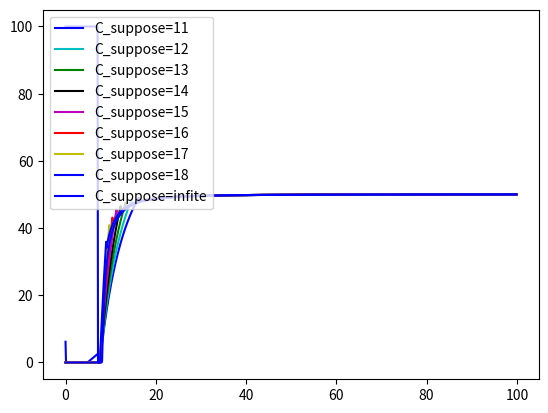
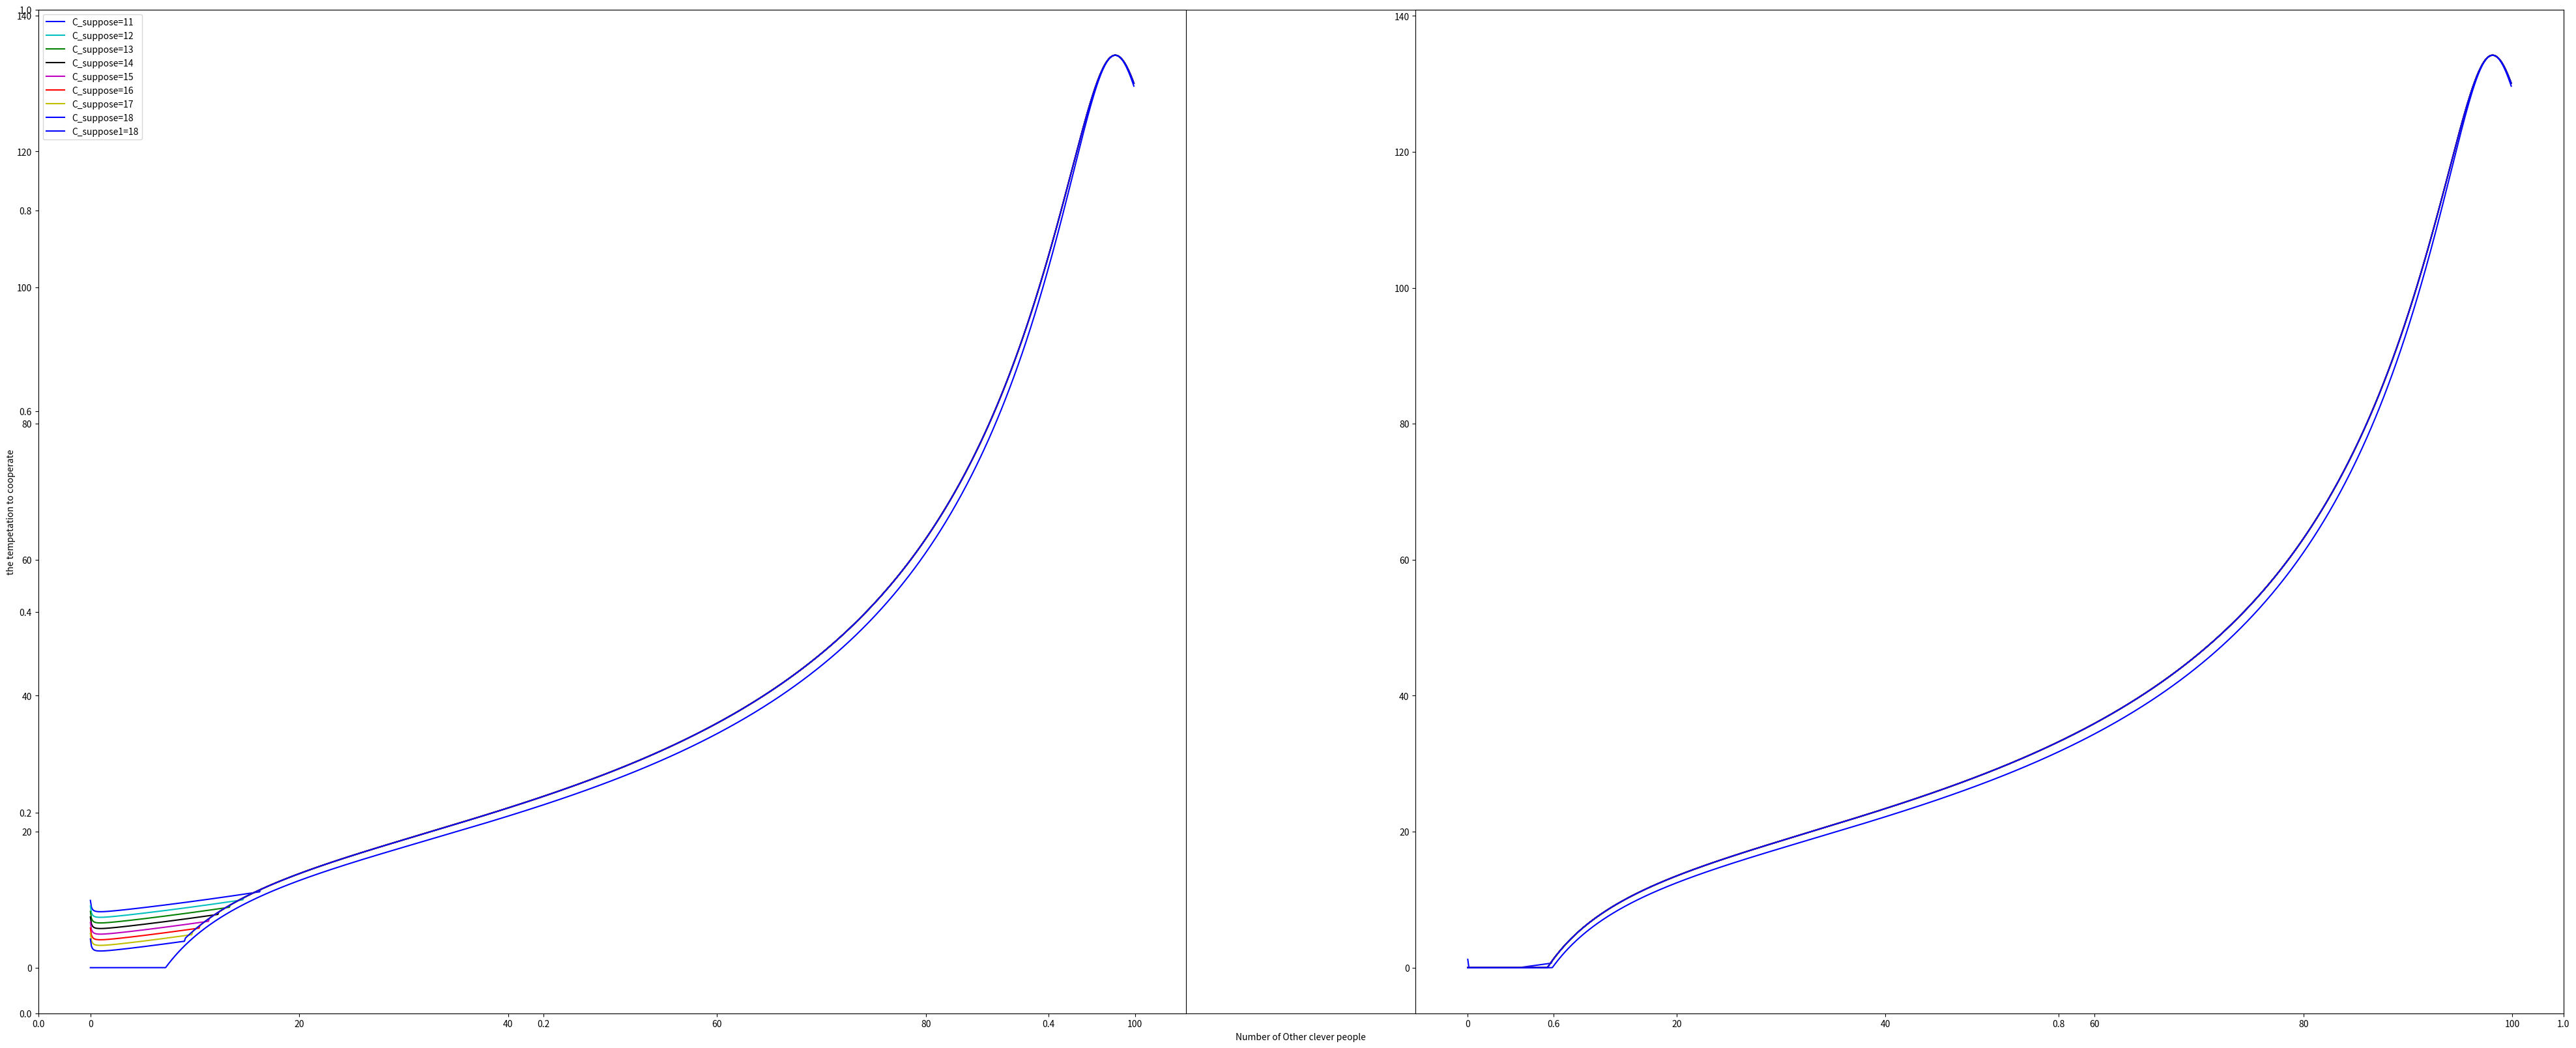
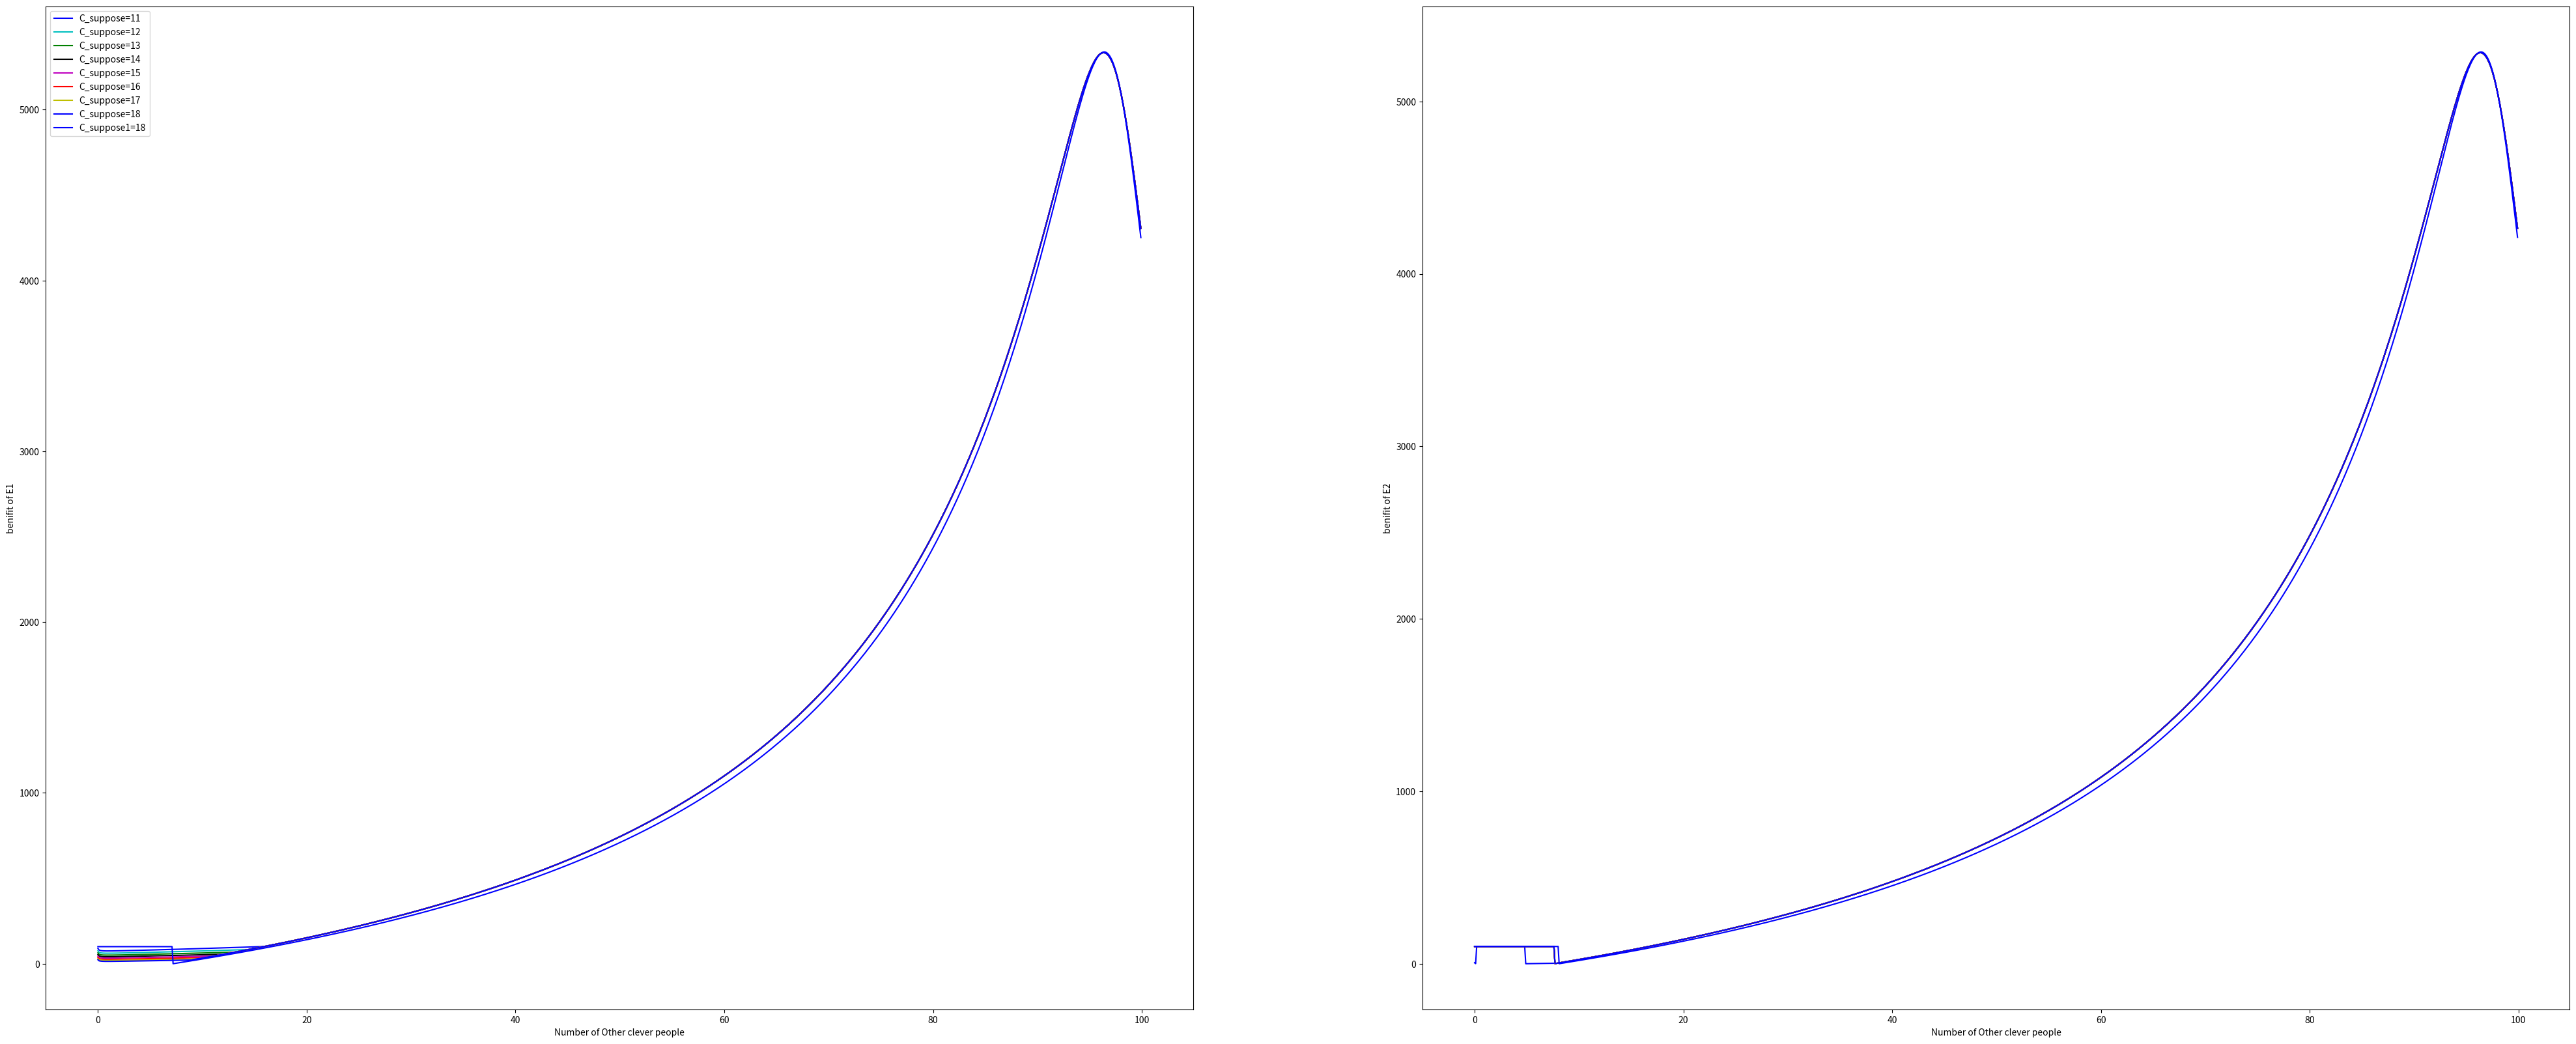

Reproduce these figures in Python, in order.
import matplotlib.pyplot as plt
import numpy as np
import math
MAXX=100
numm=1000
#solve_second
#input( A, B, C)
#output(postive  x that makes Ax^2+Bx+C=0)
M=0;C=0;b=0;N=0;C_suppose=0;total_limit=0;C_average=0
S=0
LN=np.arange(0,MAXX,MAXX/numm)
LX1=[];LX2=[];LX11=[];LX22=[];LE1=[];LE2=[];Lpercent1=[];Lpercent2=[];Lpercent=[]
def clear():
    global LX1,LX2,LX11,LX22,LE1,LE2,Lpercent1,Lpercent2,Lpercent
    LX1=[];LX2=[];LX11=[];LX22=[];LE1=[];LE2=[];Lpercent1=[];Lpercent2=[];Lpercent=[]
def solve_second(A,B,C):
    if A<0:
        A=-A
        B=-B
        C=-C
    delta=B*B-4*A*C
    if delta<0 or A==0:
        return 0
    else:
        CC=(-B +math.sqrt(delta))/(2*A)
        if(CC<0):
            CC=0
        return CC

def compute2(type=0):
    if type == 0 :#足够多钱
        X1 = solve_second((N + 2) * (N + 2), 2 * C * (N + 2) - M * (N + 1), C * C - M * C + M * b)
        X2 = solve_second((N + 1) * (N + 1), 2 * C * (N + 1) - M * N, C * C - M * C + M * b)
        E1 = (X1+b) * ((M / ((N + 2) * X1 + C)) - 1)#平衡点运算的时候进行了变形，X_i实际上是X_i-b;
        E2 = (X2+b) * ((M / ((N + 1) * X2 + C)) - 1)
        #if (E2 < 0):
         #   return
        #print("M=%.0lf,C=%.0lf(%.0lf),b=%.0lf\n", M, C, C / C_average, b)
        if(E1<=0):
            X1=0
            E1 = 0
            X11=0
        if(E2<=0):
            X2=0
            E2 =0
            X22=0
        LX1.append(X1)
        LX2.append(X2)
        LE1.append(E1)
        LE2.append(E2)
        if(X1==0):
            Lpercent1.append(100)
        else:
            Lpercent1.append(E1*100/X1)
        if(X2==0):
            Lpercent2.append(100)
        else:
            Lpercent2.append(E2*100/X2)
        if(X1 ==0 ):
            if(X2==0):    
                Lpercent.append(100)
            else:
                Lpercent.append(100)
        else:
            Lpercent.append(50*E2/E1)
    elif type == 1 :
        X1 = C_suppose - b
        X2 = 2 * C_suppose - b
        X11 = solve_second((N + 2) * (N + 2), 2 * C * (N + 2) - M * (N + 1), C * C - M * C + M * b)
        X22 = solve_second((N + 1) * (N + 1), 2 * C * (N + 1) - M * (N ), C * C - M * C + M * b)
        if (X1 > X11) :
            X1 = X11 
          #  return
        else:
            X11 = solve_second(N * N, 2 * (C + 2 * X1) * N - M * (N - 1), (C + 2 * X1) * (C + 2 * X1) - M * (C + 2 * X1) + M * b)
        if (X2 > X22) :
            X2 = X22 
           # return
        else:
            X22= solve_second(N * N, 2 * (C + X2) * N - M * (N - 1), (C + X2) * (C + X2) - M * (C + X2) + M * b)
        E1 = (X1+b) * ((M / (N * X11 + C + 2 * X1)) - 1)
        E2 = (X2 + b) * ((M / (N * X22 + C +  X2)) - 1)
        #if (E2 < 0):
            #return
        if(E1<=0):
            X1=0
            E1 = 0
            X11=0
        if(E2<=0):
            X2=0
            E2 =0
            X22=0
            # print("WHy! ",end="")
            # print("E1= ",end="")
            # print(E1,end="")
            # print("E2= ",end="")
            # print(E2,end="")
            # print("E11= ",end="")
            # print(E11,end="")
            # print("E22= ",end="")
            # print(E22)
        #if (E2 < 0):   
            #return
        LX1.append(X1)
        LX2.append(X2)
        LX11.append(X11)
        LX22.append(X22)
        LE1.append(E1)
        LE2.append(E2)
        if(X1==0):
            Lpercent1.append(100)
        else:
            Lpercent1.append(E1*100/X1)
        if(X2==0):
            Lpercent2.append(100)
        else:
            Lpercent2.append(E2*100/X2)
        if(X1 ==0 ):
            if(X2==0):    
                Lpercent.append(100)
            else:
                Lpercent.append(100)
        else:
            Lpercent.append(50*E2/E1)

def compute1(type=0):
    if type == 0 :#足够多钱
        X1 = solve_second((N + 2) * (N + 2), 2 * C * (N + 2) - (N + 1) * S, C * C - S * C + M)
        X2 = solve_second((N + 1) * (N + 1), 2 * C * (N + 1) - N * S, C * C - S * C + M)
        E1 = ((M / X1) + S) * X1 / ((N + 2) * X1 + C) - X1 - b#平衡点运算的时候进行了变形，X_i实际上是X_i-b;
        E2 = ((M / X2) + S) * X2 / ((N + 1) * X2 + C) - X2 - b
        #if (E2 < 0):
         #   return
        #print("M=%.0lf,C=%.0lf(%.0lf),b=%.0lf\n", M, C, C / C_average, b)
        if(E1<=0):
            X1=0
            E1 = 0
            X11=0
        if(E2<=0):
            X2=0
            E2 =0
            X22=0
        LX1.append(X1)
        LX2.append(X2)
        LE1.append(E1)
        LE2.append(E2)
        if(X1==0):
            Lpercent1.append(100)
        else:
            Lpercent1.append(E1*100/X1)
        if(X2==0):
            Lpercent2.append(100)
        else:
            Lpercent2.append(E2*100/X2)
        if(X1 ==0 ):
            if(X2==0):    
                Lpercent.append(100)
            else:
                Lpercent.append(100)
        else:
            if(50*E2/E1>200):
                Lpercent.append(200)
            else:
                Lpercent.append(50*E2/E1)
    elif type == 1 :
        X1 = C_suppose - b
        X2 = 2 * C_suppose - b
        X11 = solve_second((N + 2) * (N + 2), 2 * C * (N + 2) - (N + 1) * S, C * C - S * C + M)
        X22 = solve_second((N + 1) * (N + 1), 2 * C * (N + 1) - N * S, C * C - S * C + M)
        if (X1 > X11) :
            X1 = X11 
          #  return
        else:
            X11 = solve_second(N * N, 2 * (C + 2 * X1) * N - (N - 1) * S,
				(C + 2 * X1) * (C + 2 * X1) - S * (C + 2 * X1) + M)
        if (X2 > X22) :
            X2 = X22 
           # return
        else:
            X22= solve_second(N * N, 2 * (C + X2) * N - (N - 1) * S,
				(C + X2) * (C + X2) - S * (C + X2) + M)
        E1 = ((M / X1) + S) * X1 / (N * X11 + C + 2 * X1) - X1 - b
        E2 = ((M / X2) + S) * X2 / (N * X22 + C + X2) - X2 - b
        #if (E2 < 0):
            #return
        if(E1<=0):
            X1=0
            E1 = 0
            X11=0
        if(E2<=0):
            X2=0
            E2 =0
            X22=0
            # print("WHy! ",end="")
            # print("E1= ",end="")
            # print(E1,end="")
            # print("E2= ",end="")
            # print(E2,end="")
            # print("E11= ",end="")
            # print(E11,end="")
            # print("E22= ",end="")
            # print(E22)
        #if (E2 < 0):   
            #return
        LX1.append(X1)
        LX2.append(X2)
        LX11.append(X11)
        LX22.append(X22)
        LE1.append(E1)
        LE2.append(E2)
        if(X1==0):
            Lpercent1.append(100)
        else:
            Lpercent1.append(E1*100/X1)
        if(X2==0):
            Lpercent2.append(100)
        else:
            Lpercent2.append(E2*100/X2)
        if(E1 ==0 ):
            if(E2==0):    
                Lpercent.append(100)
            else:
                Lpercent.append(100)
        else:
            if(50*E2/E1>200):
                Lpercent.append(200)
            else:
                Lpercent.append(50*E2/E1)

def compute(type=0):
    if type == 0 :#足够多钱
        X1 = solve_second((N + 2) * (N + 2), 2 * C * (N + 2) - (N + 1) * S,  - S * C + M)
        X2 = solve_second((N + 1) * (N + 1), 2 * C * (N + 1) - N * S, - S * C + M)
        E1 = ((M / X1) + S) * X1 / ((N + 2) * X1 + C) - X1#平衡点运算的时候进行了变形，X_i实际上是X_i-b;
        E2 = ((M / X2) + S) * X2 / ((N + 1) * X2 + C) - X2
        #if (E2 < 0):
         #   return
        #print("M=%.0lf,C=%.0lf(%.0lf),b=%.0lf\n", M, C, C / C_average, b)
        if(E1<=0):
            X1=0
            E1 = 0
            X11=0
        if(E2<=0):
            X2=0
            E2 =0
            X22=0
        LX1.append(X1)
        LX2.append(X2)
        LE1.append(E1)
        LE2.append(E2)
        if(X1==0):
            Lpercent1.append(100)
        else:
            Lpercent1.append(E1*100/X1)
        if(X2==0):
            Lpercent2.append(100)
        else:
            Lpercent2.append(E2*100/X2)
        if(X1 ==0 ):
            if(X2==0):    
                Lpercent.append(100)
            else:
                Lpercent.append(100)
        else:
            if(50*E2/E1>200):
                Lpercent.append(200)
            else:
                Lpercent.append(50*E2/E1)
    elif type == 1 :
        X1 = C_suppose
        X2 = 2 * C_suppose
        X11 = solve_second((N + 2) * (N + 2), 2 * C * (N + 2) - (N + 1) * S, -S * C + M)

        X22 = solve_second((N + 1) * (N + 1), 2 * C * (N + 1) - N * S, -S * C + M)
        if (X1 > X11) :
            X1 = X11 
          #  return
        else:
            X11 = solve_second(N * N, 2 * (C + 2 * X1) * N - (N - 1) * S,
				 - S * (C + 2 * X1) + M)
        if (X2 > X22) :
            X2 = X22 
           # return
        else:
            X22= solve_second(N * N, 2 * (C + X2) * N - (N - 1) * S,
				 - S * (C + X2) + M)
        E1 = (M  + S * X1) / (N * X11 + C + 2 * X1) - X1 
        E2 = (M  + S* X2) / (N * X22 + C + X2) - X2
        if(E1<=0):
            X1=0
            E1 = 0
            X11=0
        if(E2<=0):
            X2=0
            E2 =0
            X22=0
            # print("WHy! ",end="")
            # print("E1= ",end="")
            # print(E1,end="")
            # print("E2= ",end="")
            # print(E2,end="")
            # print("E11= ",end="")
            # print(E11,end="")
            # print("E22= ",end="")
            # print(E22)
        #if (E2 < 0):   
            #return
        LX1.append(X1)
        LX2.append(X2)
        LX11.append(X11)
        LX22.append(X22)
        LE1.append(E1)
        LE2.append(E2)
        if(X1==0):
            Lpercent1.append(100)
        else:
            Lpercent1.append(E1*100/X1)
        if(X2==0):
            Lpercent2.append(100)
        else:
            Lpercent2.append(E2*100/X2)
        if(X1 ==0 ):
            if(X2==0):    
                Lpercent.append(100)
            else:
                Lpercent.append(100)
        else:
            if(50*E2/E1>200):
                Lpercent.append(200)
            else:
                Lpercent.append(50*E2/E1)

#b = 1; C = 19 * 98; C_suppose = 20; total_limit = 3000; C_average = 19;M = 2040
#b = 1; C = 19 * 98; C_suppose = 20; total_limit = 3000;S = 2100; M = 900
b=1;C=20*98;C_suppose=20;total_limit=3000;S=400;M=20*(40800/19-S)
mycolor=["b","c","g","k","m","r","y"]
print("MX/(X-b)  very rich\n")
plt.figure(1)
plt.figure(figsize=(50, 20))
#plt.subplot(1,1,1)
plt.xlabel("Number of Other clever people")
plt.ylabel("the tempetation to cooperate")

plt.figure(2)
plt.figure(figsize=(50, 20))
plt.subplot(1,2,1)
plt.xlabel("Number of Other clever people")
plt.ylabel("benifit of E1")
plt.subplot(1,2,2)
plt.xlabel("Number of Other clever people")
plt.ylabel("benifit of E2")
plt.figure(3)
plt.figure(figsize=(50, 20))
plt.subplot(1,2,1)
plt.xlabel("Number of Other clever people")
plt.ylabel("benifit percent of E1")
plt.subplot(1,2,2)
plt.xlabel("Number of Other clever people")
plt.ylabel("benifit percent of E2")
for j in range(8):
    C_suppose=11+j
    clear()
    for i in LN:
        N = i; C = (98 - i) * 19
        compute(1)
    plt.figure(1)
    plt.plot(LN,Lpercent,color=mycolor[j%7],label="C_suppose="+str(C_suppose))
    plt.figure(2)
    plt.subplot(1,2,1)
    plt.plot(LN,LE1,color=mycolor[j%7],label="C_suppose="+str(C_suppose))
    plt.subplot(1,2,2)
    plt.plot(LN,LE2,color=mycolor[j%7],label="C_suppose="+str(C_suppose))
    plt.figure(3)
    plt.subplot(1,2,1)
    plt.plot(LN,Lpercent1,color=mycolor[j%7],label="C_suppose="+str(C_suppose))
    plt.subplot(1,2,2)
    plt.plot(LN,Lpercent2,color=mycolor[j%7],label="C_suppose="+str(C_suppose))
clear()
for i in LN:
    N = i; 
    #C = (98 - i) * 19！！！
    C = (98 - i) * 20
    compute()
plt.figure(1)
plt.plot(LN,Lpercent,color='b',label="C_suppose=infite")
plt.legend()
plt.figure(2)
plt.subplot(1,2,1)
plt.plot(LN,LE1,color='b',label="C_suppose1="+str(C_suppose))
plt.legend()
plt.subplot(1,2,2)
plt.plot(LN,LE2,color='b',label="C_suppose1="+str(C_suppose))
plt.figure(3)
plt.subplot(1,2,1)
plt.plot(LN,Lpercent1,color='b',label="C_suppose1="+str(C_suppose))
plt.legend()
plt.subplot(1,2,2)
plt.plot(LN,Lpercent2,color='b',label="C_suppose1="+str(C_suppose))



plt.figure(1)
plt.savefig("./new example3_detail tempetation.png")

plt.figure(2)
plt.savefig("./new example3_detail benifit.png")

plt.figure(3)
plt.savefig("./new example3_detail benifit percent.png")


# plt.figure(1)
# plt.savefig("./new example3_simple tempetation.png")

# plt.figure(2)
# plt.savefig("./new example3_simple benifit.png")

# plt.figure(3)
# plt.savefig("./new example3_simple benifit percent.png")


# plt.figure(4)
# plt.figure(figsize=(50, 20))
# #plt.subplot(1,1,1)
# plt.xlabel("C_suppose")
# plt.ylabel("the tempetation to cooperate")

# LN=np.arange(10,100)
# clear()
# N=0;C=(98-i)*20
# for j in LN:
#     C_suppose=j
#     compute(1)
# plt.figure(4)
# plt.plot(LN,Lpercent,color=mycolor[j%7],label="C_suppose="+str(C_suppose))
# for i in LN:
#     N = i; 
#     #C = (98 - i) * 19！！！
#     C = (98 - i) * 20
#     compute()

# plt.figure(4)
# plt.savefig("./example4_detail amazing benifit percent.png")		